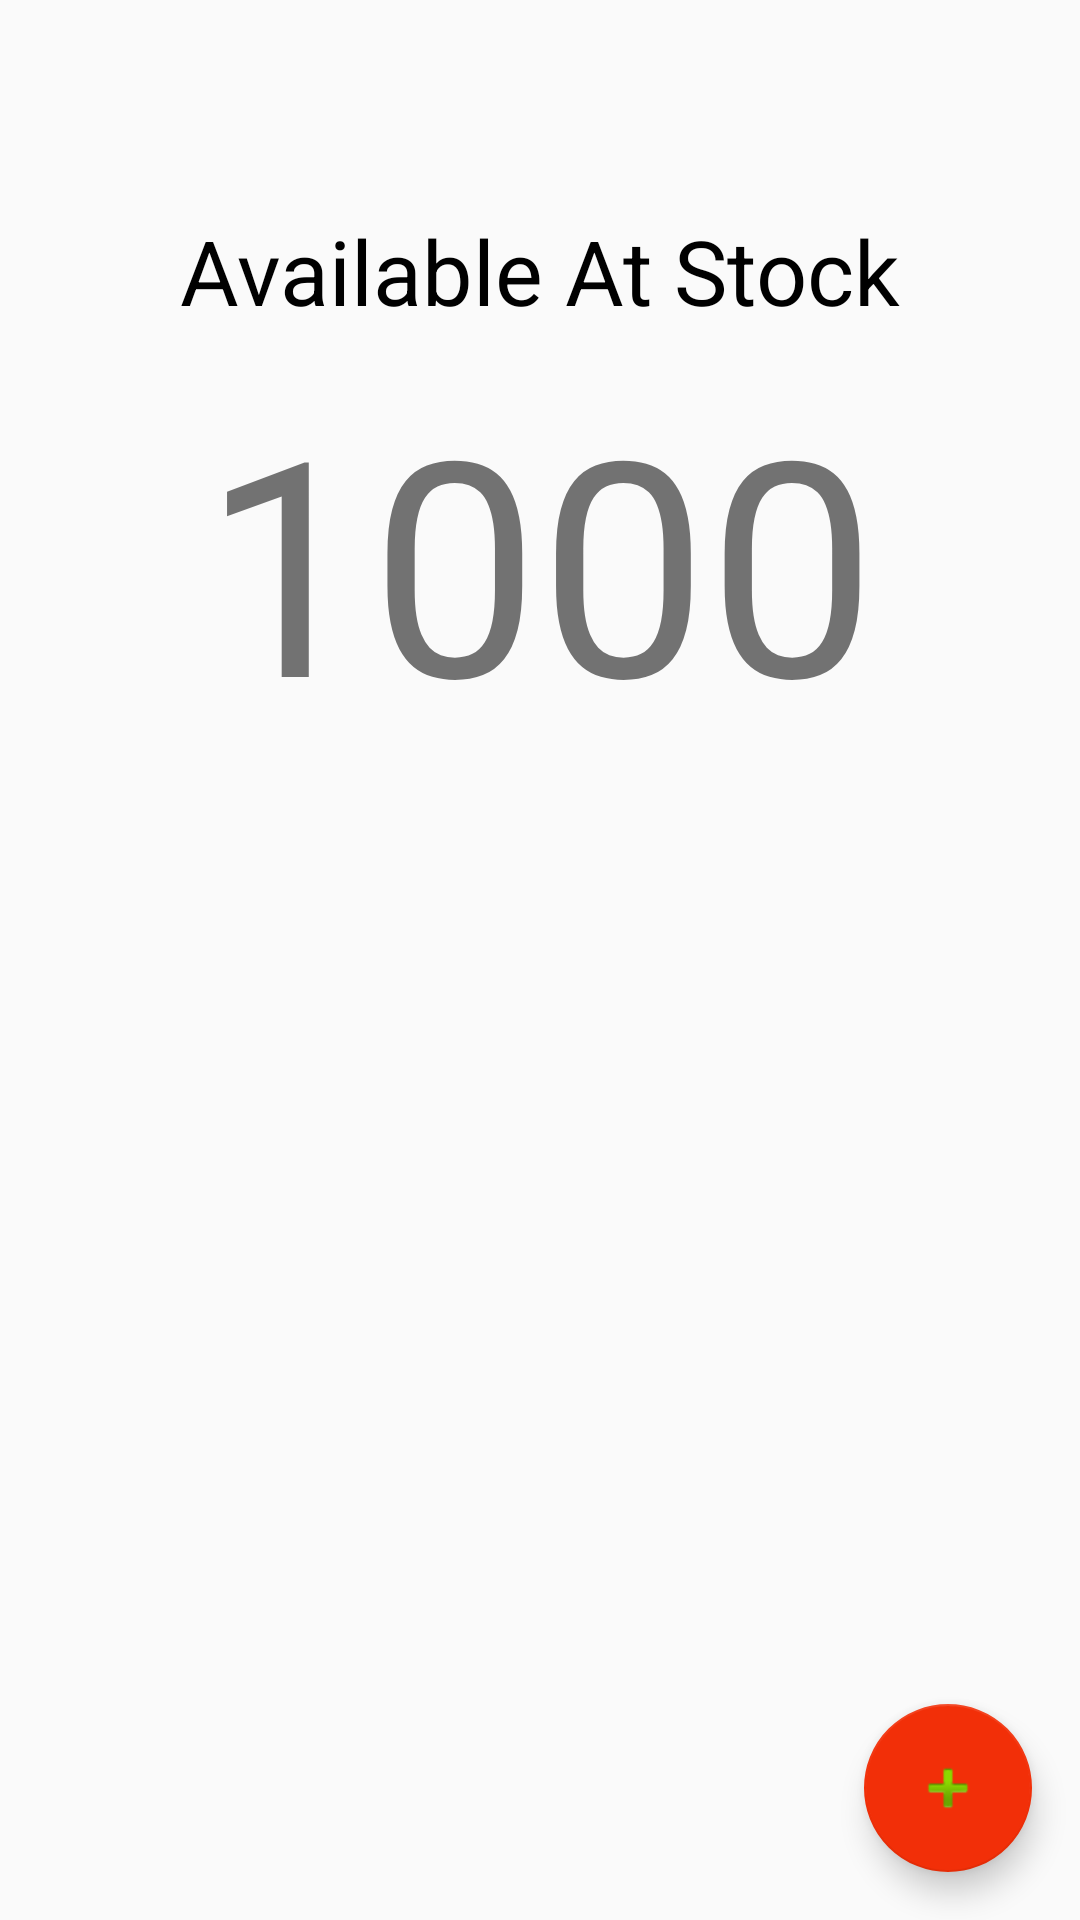

Here is an Android app screen rendered from its layout file. Give the layout XML and the strings, colors and styles it references.
<!-- AndroidManifest.xml: application theme AppTheme -->
<!-- res/layout/fragment_inventory.xml -->
<?xml version="1.0" encoding="utf-8"?>
<RelativeLayout xmlns:android="http://schemas.android.com/apk/res/android"
    xmlns:tools="http://schemas.android.com/tools"
    android:layout_width="match_parent"
    android:layout_height="match_parent"
    xmlns:app="http://schemas.android.com/apk/res-auto"
    tools:context=".Account">
    <TextView
        android:layout_width="wrap_content"
        android:layout_height="wrap_content"
        android:layout_centerHorizontal="true"
        android:textColor="#000"
        android:layout_marginTop="70dp"
        android:textSize="30sp"
        android:text="Available At Stock"/>

    <TextView
        android:id="@+id/addToStock"
        android:layout_width="wrap_content"
        android:layout_centerHorizontal="true"
        android:layout_height="220dp"
        android:layout_marginTop="120dp"
        android:textSize="100sp"
        android:text="1000"/>

    <android.support.design.widget.FloatingActionButton
        android:id="@+id/fab"
        android:layout_width="wrap_content"
        android:layout_height="wrap_content"
        android:layout_gravity="bottom|end"
        android:layout_alignParentBottom="true"
        android:layout_alignParentRight="true"
        android:layout_margin="@dimen/fab_margin"
        app:srcCompat="@android:drawable/ic_input_add" />

</RelativeLayout>
<!-- resources referenced by this layout -->
<resources>
  <dimen name="fab_margin">16dp</dimen>
  <style name="AppTheme" parent="Theme.AppCompat.Light.DarkActionBar">
          
          <item name="colorPrimary">@color/colorPrimary</item>
          <item name="colorPrimaryDark">@color/colorPrimaryDark</item>
          <item name="colorAccent">@color/colorAccent</item>
  
      </style>
  <color name="colorPrimary">#0438a4</color>
  <color name="colorPrimaryDark">#05328e</color>
  <color name="colorAccent">#f22f08</color>
</resources>
